Run: headless pygame with SDL's dummy video driver; simulated clock (each Clock.tick advances the game by its frame time, no real sleeping); random seed 0; keys injected as events and as key.get_pressed() state; no mouse input.
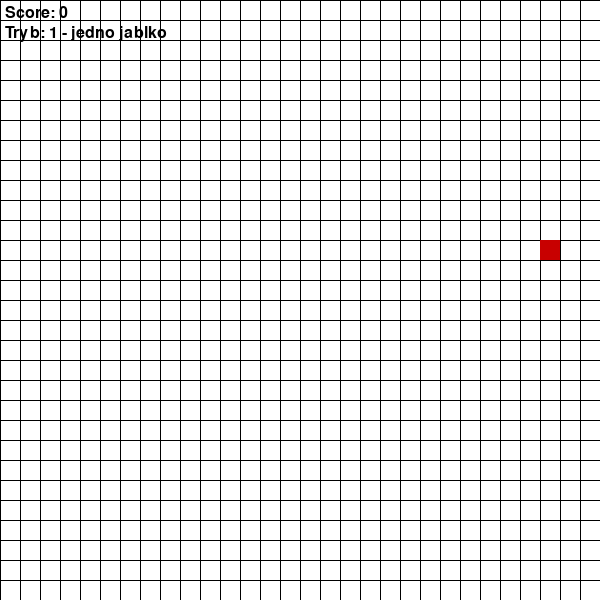
Frame 1 of 1 · flips 1–60 · no input (game ended)

The pygame program that drew these frames:

import pygame
import random
import sys

# Parametry gry
CELL_SIZE = 20
GRID_WIDTH = 30
GRID_HEIGHT = 30
WINDOW_WIDTH = GRID_WIDTH * CELL_SIZE
WINDOW_HEIGHT = GRID_HEIGHT * CELL_SIZE

# Kolory (RGB)
WHITE = (255, 255, 255)
BLACK = (0, 0, 0)
GREEN = (0, 200, 0)
RED = (200, 0, 0)

# Kierunki ruchu
UP = (0, -1)
DOWN = (0, 1)
LEFT = (-1, 0)
RIGHT = (1, 0)

class Snake:
    def __init__(self):
        # Początkowa pozycja w srodku planszy
        self.body = [(GRID_WIDTH // 2, GRID_HEIGHT // 2)]
        self.direction = RIGHT
        self.grow_flag = False

    def change_direction(self, new_direction):
        # Zapobieganie cofnieciu sie
        if (new_direction[0] * -1, new_direction[1] * -1) == self.direction:
            return
        self.direction = new_direction

    def move(self):
        head_x, head_y = self.body[0]
        dx, dy = self.direction
        new_head = (head_x + dx, head_y + dy)
        self.body.insert(0, new_head)
        if not self.grow_flag:
            self.body.pop()  # Usuwamy ogon, jesli nie rosniemy
        else:
            self.grow_flag = False

    def grow(self):
        # Ustawiamy flage, by w nastepnym ruchu nie usuwac ogona
        self.grow_flag = True

    def check_collision(self):
        head = self.body[0]
        # Kolizja ze scianami
        if head[0] < 0 or head[0] >= GRID_WIDTH or head[1] < 0 or head[1] >= GRID_HEIGHT:
            return True
        # Kolizja z wlasnym cialem
        if head in self.body[1:]:
            return True
        return False

def generate_apple(snake_body):
    """Generuje pojedyncze jablko w losowej pozycji, ktora nie koliduje z cialem weza."""
    while True:
        pos = (random.randint(0, GRID_WIDTH - 1), random.randint(0, GRID_HEIGHT - 1))
        if pos not in snake_body:
            return pos

def generate_apples(mode, snake_body):
    """Generuje jablka w zaleznosci od wybranego trybu:
       tryb 1: jedno jablko,
       tryb 2: losowa liczba jablek od 2 do 5.
    """
    apples = []
    if mode == 1:
        apples.append(generate_apple(snake_body))
    elif mode == 2:
        num_apples = random.randint(2, 5)
        for _ in range(num_apples):
            while True:
                pos = generate_apple(snake_body)
                if pos not in apples:
                    apples.append(pos)
                    break
    return apples

def draw_grid(screen):
    """Rysuje siatke na planszy."""
    for x in range(0, WINDOW_WIDTH, CELL_SIZE):
        pygame.draw.line(screen, BLACK, (x, 0), (x, WINDOW_HEIGHT))
    for y in range(0, WINDOW_HEIGHT, CELL_SIZE):
        pygame.draw.line(screen, BLACK, (0, y), (WINDOW_WIDTH, y))

def draw_snake(screen, snake):
    """Rysuje weza."""
    for segment in snake.body:
        rect = pygame.Rect(segment[0] * CELL_SIZE, segment[1] * CELL_SIZE, CELL_SIZE, CELL_SIZE)
        pygame.draw.rect(screen, GREEN, rect)

def draw_apples(screen, apples):
    """Rysuje jablka."""
    for apple in apples:
        rect = pygame.Rect(apple[0] * CELL_SIZE, apple[1] * CELL_SIZE, CELL_SIZE, CELL_SIZE)
        pygame.draw.rect(screen, RED, rect)

def main():
    pygame.init()
    screen = pygame.display.set_mode((WINDOW_WIDTH, WINDOW_HEIGHT))
    pygame.display.set_caption("Snake - Tryby pojawiania sie jablek")
    clock = pygame.time.Clock()

    # Ustawienie trybu gry: 1 - pojedyncze jablko, 2 - kilka jablek.
    game_mode = 1

    snake = Snake()
    apples = generate_apples(game_mode, snake.body)
    score = 0

    font = pygame.font.SysFont(None, 24)

    running = True
    while running:
        clock.tick(5)  # Ustawienie predkosci gry (5 FPS)
        for event in pygame.event.get():
            if event.type == pygame.QUIT:
                running = False
                break
            elif event.type == pygame.KEYDOWN:
                # Sterowanie wezem
                if event.key == pygame.K_UP:
                    snake.change_direction(UP)
                elif event.key == pygame.K_DOWN:
                    snake.change_direction(DOWN)
                elif event.key == pygame.K_LEFT:
                    snake.change_direction(LEFT)
                elif event.key == pygame.K_RIGHT:
                    snake.change_direction(RIGHT)
                # Zmiana trybu gry podczas rozgrywki
                elif event.key == pygame.K_1:
                    game_mode = 1
                    apples = generate_apples(game_mode, snake.body)
                elif event.key == pygame.K_2:
                    game_mode = 2
                    apples = generate_apples(game_mode, snake.body)

        snake.move()

        # Sprawdzenie kolizji (ze scianą lub z samym sobą)
        if snake.check_collision():
            print("Game Over! Score:", score)
            running = False

        # Sprawdzenie, czy wąz zjadl jablko
        head = snake.body[0]
        if head in apples:
            snake.grow()
            score += 1
            apples.remove(head)
            # W trybie 1: po zjedzeniu jablka pojawia sie nowe;
            # w trybie 2: jesli wszystkie jablka zostaly zjedzone, generujemy nowe.
            if game_mode == 1 or (game_mode == 2 and len(apples) == 0):
                apples = generate_apples(game_mode, snake.body)

        # Rysowanie elementow gry
        screen.fill(WHITE)
        draw_grid(screen)
        draw_snake(screen, snake)
        draw_apples(screen, apples)

        # Wyswietlanie wyniku i aktualnego trybu gry
        score_text = font.render("Score: " + str(score), True, BLACK)
        mode_text = font.render("Tryb: " + ("1 - jedno jablko" if game_mode == 1 else "2 - kilka jablek"), True, BLACK)
        screen.blit(score_text, (5, 5))
        screen.blit(mode_text, (5, 25))

        pygame.display.flip()

    pygame.quit()
    sys.exit()

if __name__ == "__main__":
    main()
